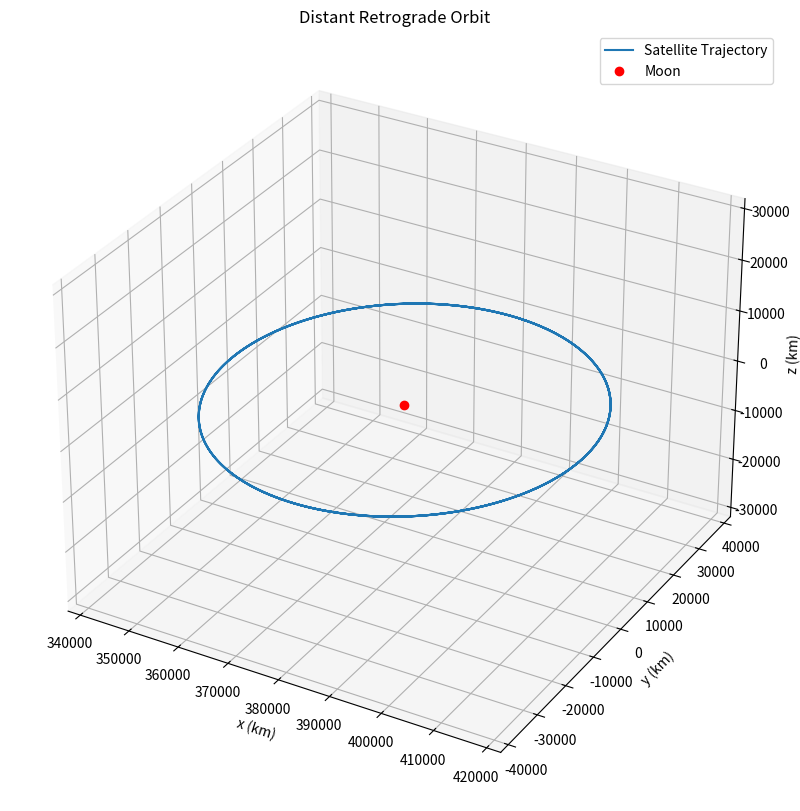

The matplotlib source for this figure:
import numpy as np
from scipy.integrate import solve_ivp
import matplotlib.pyplot as plt

# Constants
mu_earth = 398600.4418                   # km^3/s^2
mu_moon = 4902.800066                    # km^3/s^2
lu = 384400                              # Earth Moon distance km
mu = mu_moon / (mu_earth + mu_moon)      # Earth-Moon mass ratio
mu1 = 1 - mu
mu2 = mu

# Characteristic time and velocity
tu = np.sqrt(lu**3 / (mu_earth + mu_moon))
vu = lu/tu

# Equations of motion in the normalized CR3BP
def cr3bp_equations(t, state):
    x, y, z, dx, dy, dz = state
    r1 = np.sqrt((x + mu2)**2 + y**2 + z**2)
    r2 = np.sqrt((x - mu1)**2 + y**2 + z**2)
    
    ddx = x + 2 * dy - mu1 * (x + mu2) / r1**3 - mu2 * (x - mu1) / r2**3
    ddy = y - 2 * dx - mu1 * y / r1**3 - mu2 * y / r2**3
    ddz = - mu1 * z / r1**3 - mu2 * z / r2**3
    
    return [dx, dy, dz, ddx, ddy, ddz]

# Initial conditions (normalized)
ic = [
8.9833535487092597E-1,	-1.1587617145181475E-26,	1.7825269804266094E-35,	5.7536808647951106E-16,	4.7591168616820229E-1,	-1.2011348213495987E-34
]

# Time span for integration (Normalized)
t_span = [0, 5]  # normalized time units
t_eval = np.linspace(t_span[0], t_span[1], 10000)

# Integrate the equations of motion
solution = solve_ivp(cr3bp_equations, t_span, ic, t_eval=t_eval, rtol=1e-10, atol=1e-12)

# Extract the trajectory
x = solution.y[0]*lu                     # Convert to km
y = solution.y[1]*lu                     # Convert to km
z = solution.y[2]*lu                     # Convert to km

# Plot the trajectory in 3D
fig = plt.figure(figsize=(12, 10))
ax = fig.add_subplot(111, projection='3d')
#ax.set_xlim3d(-50000, 400000)
#ax.set_ylim3d(-200000, 200000)
#ax.set_zlim3d(-50000, 50000)
ax.plot(x, y, z, label="Satellite Trajectory")
#ax.plot([-mu2*lu], [0], [0], 'bo', label="Earth")
ax.plot([mu1*lu], [0], [0], 'ro', label="Moon")
ax.set_xlabel("x (km)")
ax.set_ylabel("y (km)")
ax.set_zlabel("z (km)")
ax.set_title("Distant Retrograde Orbit")
ax.legend()
plt.axis("equal")
plt.show()